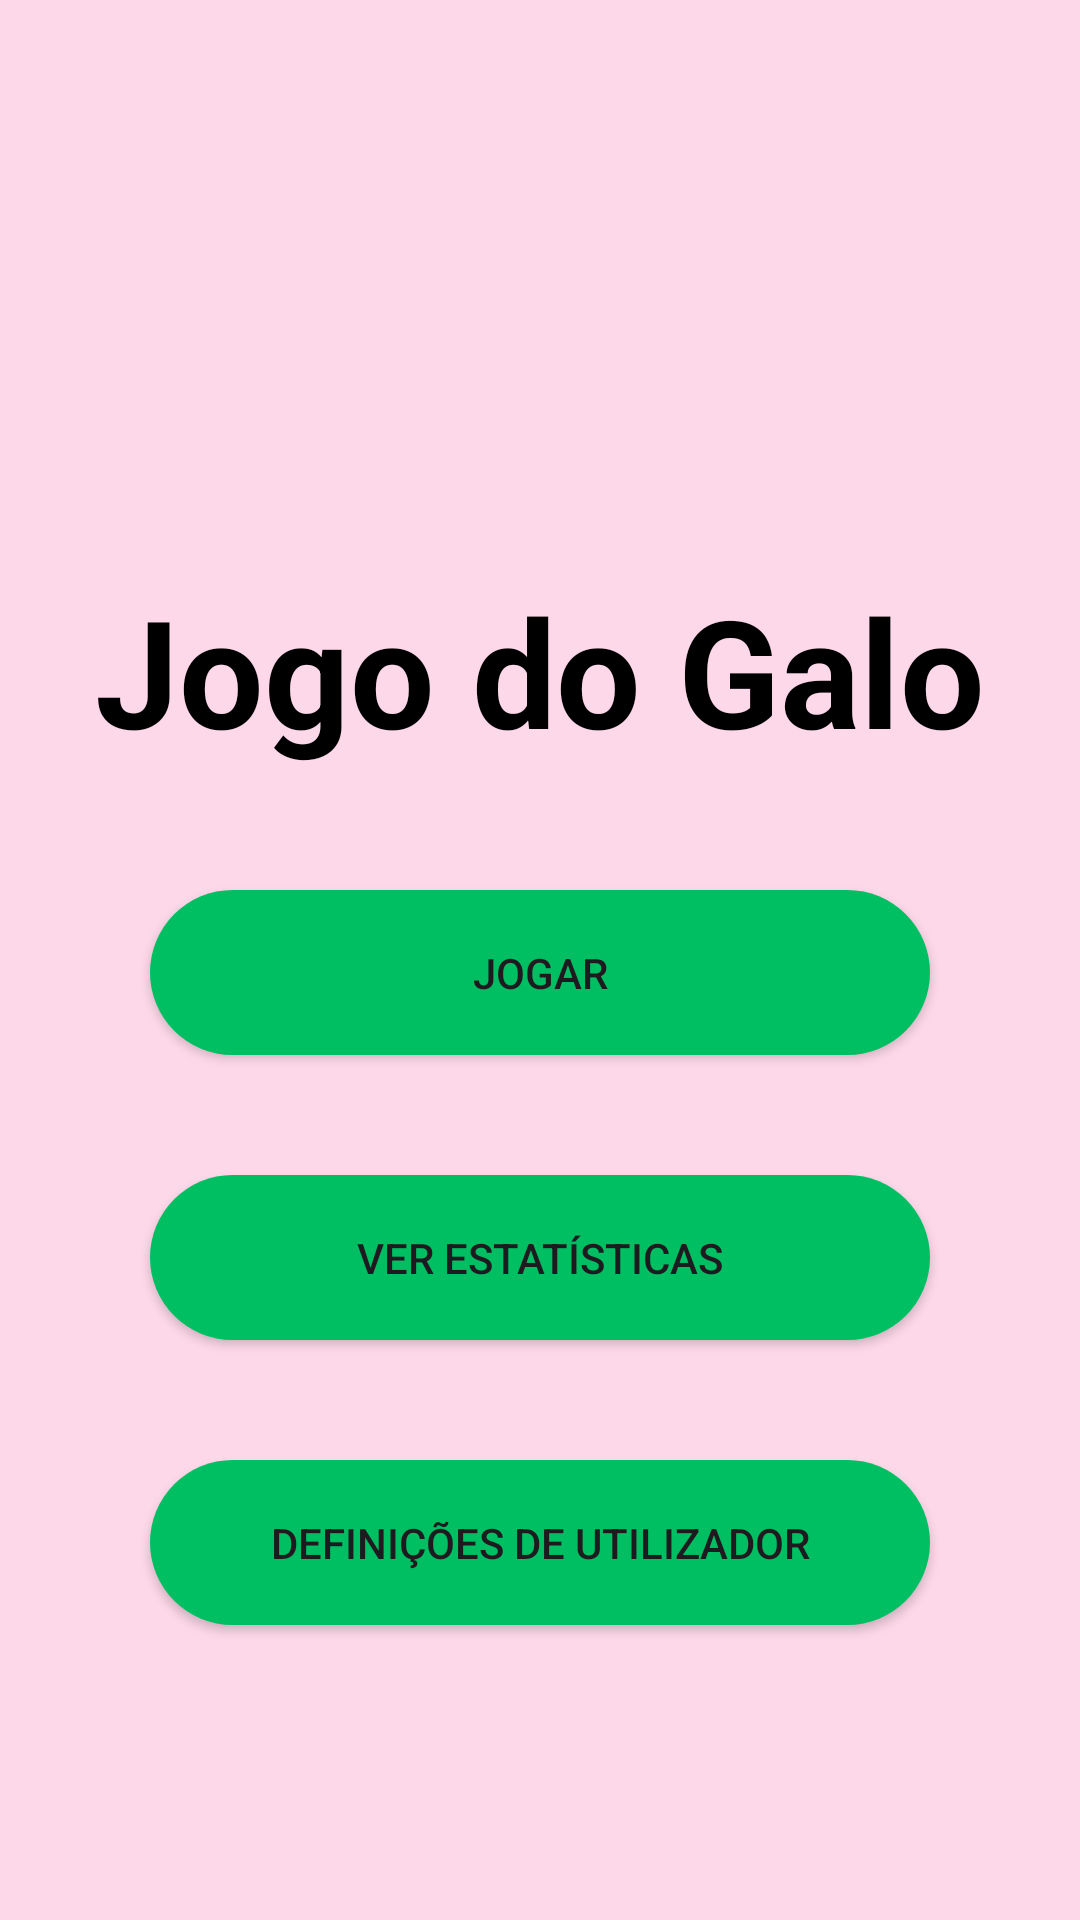

The Android layout XML behind this screen, and the referenced resources:
<!-- AndroidManifest.xml: application theme Theme.FunLounge -->
<!-- res/layout/fragment_transicao.xml -->
<?xml version="1.0" encoding="utf-8"?>
<LinearLayout xmlns:android="http://schemas.android.com/apk/res/android"
    android:layout_width="match_parent"
    android:layout_height="match_parent"
    android:orientation="vertical"
    android:background="@color/light_pink">

    <TextView
        android:layout_width="wrap_content"
        android:layout_height="wrap_content"
        android:layout_gravity="center"
        android:layout_marginTop="190dp"
        android:text="@string/jogo_do_galo"
        android:textSize="50sp"
        android:textStyle="bold"
        android:textColor="@color/black"/>

    <androidx.appcompat.widget.AppCompatButton
        android:id="@+id/JogarBtn"
        android:layout_width="match_parent"
        android:layout_height="55dp"
        android:layout_marginEnd="50dp"
        android:layout_marginStart="50dp"
        android:text="@string/jogar"
        android:layout_marginTop="40dp"
        android:background="@drawable/greenbutton"/>

    <androidx.appcompat.widget.AppCompatButton
        android:id="@+id/StatsBtn"
        android:layout_width="match_parent"
        android:layout_height="55dp"
        android:layout_marginEnd="50dp"
        android:layout_marginStart="50dp"
        android:text="@string/ver_estatasticas"
        android:layout_marginTop="40dp"
        android:background="@drawable/greenbutton"/>

    <androidx.appcompat.widget.AppCompatButton
        android:id="@+id/DefinBtn"
        android:layout_width="match_parent"
        android:layout_height="55dp"
        android:layout_marginEnd="50dp"
        android:layout_marginStart="50dp"
        android:text="@string/defini_es_de_utilizador"
        android:layout_marginTop="40dp"
        android:background="@drawable/greenbutton"/>


</LinearLayout>
<!-- resources referenced by this layout -->
<resources>
  <color name="black">#FF000000</color>
  <color name="light_pink">#fdd8e9</color>
  <!-- drawable greenbutton (drawable) -->
  <?xml version="1.0" encoding="utf-8"?>
  <shape xmlns:android="http://schemas.android.com/apk/res/android" android:shape="rectangle">
          <solid android:color="@color/green"/>
          <corners android:radius="1000dp"/>
  
  </shape>
  <string name="defini_es_de_utilizador">Definições de Utilizador</string>
  <string name="jogar">Jogar</string>
  <string name="jogo_do_galo">Jogo do Galo</string>
  <string name="ver_estatasticas">Ver Estatísticas</string>
  <style name="Theme.FunLounge" parent="Base.Theme.FunLounge" />
  <color name="green">#00bf63</color>
  <style name="Base.Theme.FunLounge" parent="Theme.Material3.DayNight.NoActionBar">
          
          
      </style>
</resources>
